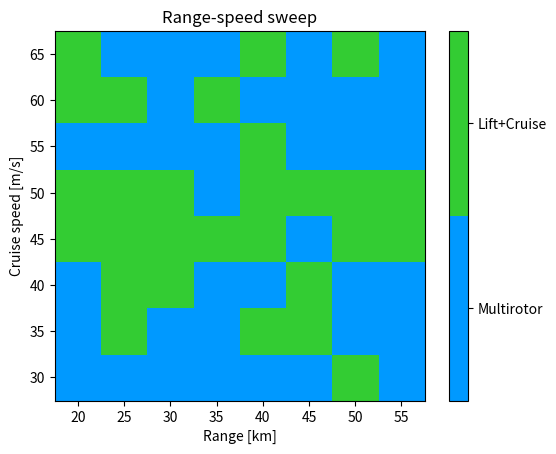

Reproduce this figure in Python.
import matplotlib.colors as colors 
import matplotlib.pyplot as plt
import numpy as np

range_i, range_f, d_range = 20, 60, 5
speed_i, speed_f, d_speed = 30, 70, 5

range_array = np.arange(range_i,range_f,d_range)
speed_array = np.arange(speed_i,speed_f,d_speed)

range_grid, speed_grid = np.meshgrid(range_array, speed_array)

# Generate random data
data = np.random.randint(0, 100, size=(range_array.size, speed_array.size))

# Create a custom color map with blue and green colors
colors_list = ['#0099ff', '#33cc33']
cmap = colors.ListedColormap(colors_list)

# Plot the heatmap with custom colors and annotations
plt.imshow(data, cmap=cmap, vmin=0, vmax=100,
		   extent=[range_array[0]-d_range/2, range_array[-1]+d_range/2,
		   		   speed_array[0]-d_speed/2, speed_array[-1]+d_speed/2])
# for i in range(range_array.size):
# 	for j in range(speed_array.size):
# 		plt.annotate(str(data[i][j]), xy=(range_array[i], speed_array[j]), ha='center', va='center', color='white')

# Add colorbar
cbar = plt.colorbar(ticks=[25, 75])
cbar.ax.set_yticklabels(['Multirotor', 'Lift+Cruise'])

# Set plot title and axis labels 
plt.title('Range-speed sweep')
plt.xlabel('Range [km]')
plt.ylabel('Cruise speed [m/s]')

# Display the plot 
plt.show()